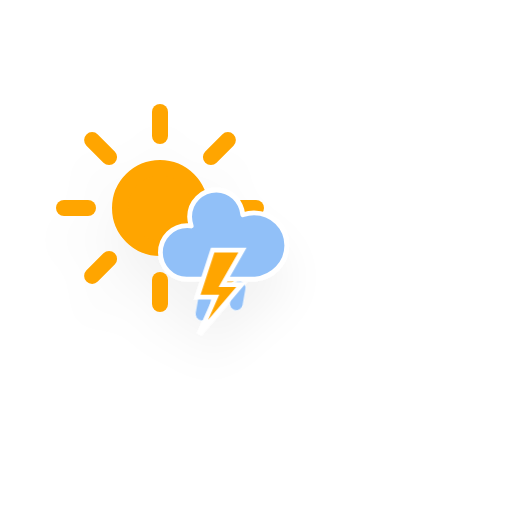
t = 0.00 s
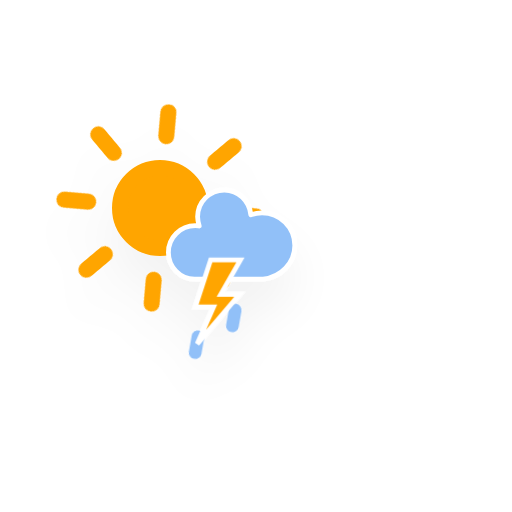
t = 1.67 s
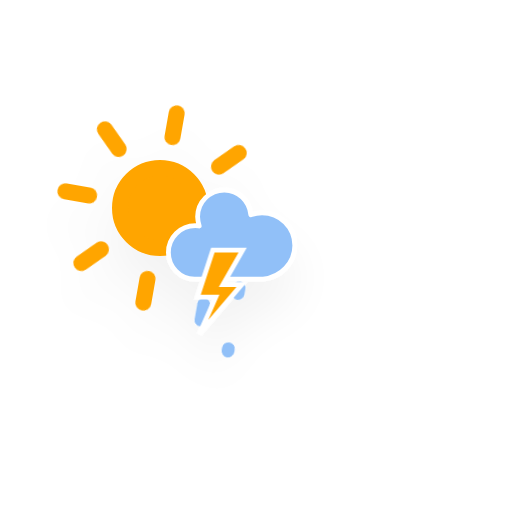
t = 3.33 s
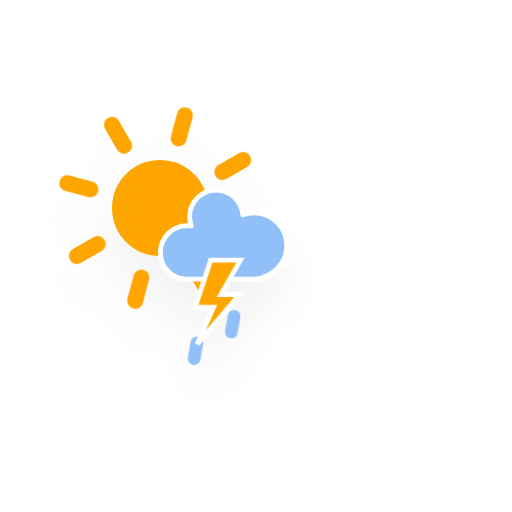
t = 5.00 s
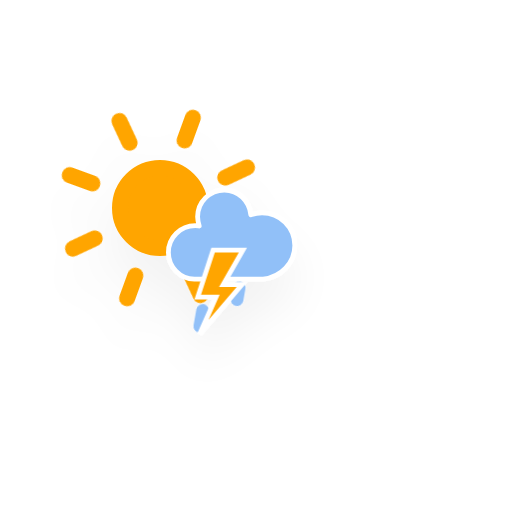
t = 6.67 s
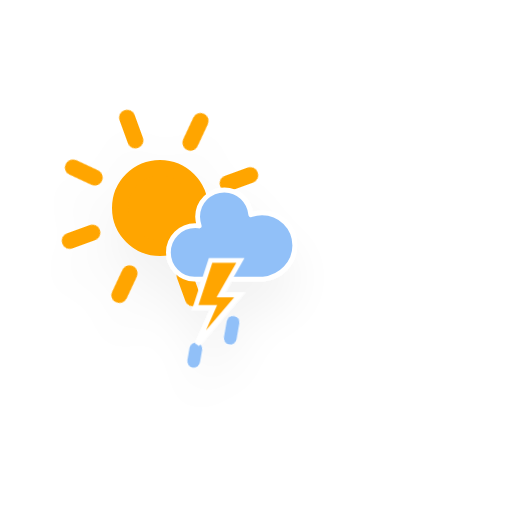
t = 8.33 s

The animated SVG that drew these frames (rendered in a browser with its animation timeline set to each time). Animation: 5 CSS @keyframes rules; frames cover the first 8.33 s, repeats indefinitely.

<?xml version="1.0" encoding="utf-8"?>
<!-- (c) ammap.com | SVG weather icons -->
<svg
    version="1.1"
    xmlns="http://www.w3.org/2000/svg"
    xmlns:xlink="http://www.w3.org/1999/xlink"
    width="64"
    height="64"
    viewbox="0 0 64 64">
    <defs>
        <filter id="blur" width="200%" height="200%">
            <feGaussianBlur in="SourceAlpha" stdDeviation="3"/>
            <feOffset dx="0" dy="4" result="offsetblur"/>
            <feComponentTransfer>
                <feFuncA type="linear" slope="0.05"/>
            </feComponentTransfer>
            <feMerge> 
                <feMergeNode/>
                <feMergeNode in="SourceGraphic"/> 
            </feMerge>
        </filter>
        <style type="text/css"><![CDATA[
/*
** SUN
*/
@keyframes am-weather-sun {
  0% {
    -webkit-transform: rotate(0deg);
       -moz-transform: rotate(0deg);
        -ms-transform: rotate(0deg);
            transform: rotate(0deg);
  }

  100% {
    -webkit-transform: rotate(360deg);
       -moz-transform: rotate(360deg);
        -ms-transform: rotate(360deg);
            transform: rotate(360deg);
  }
}

.am-weather-sun {
  -webkit-animation-name: am-weather-sun;
     -moz-animation-name: am-weather-sun;
      -ms-animation-name: am-weather-sun;
          animation-name: am-weather-sun;
  -webkit-animation-duration: 12s;
     -moz-animation-duration: 12s;
      -ms-animation-duration: 12s;
          animation-duration: 12s;
  -webkit-animation-timing-function: linear;
     -moz-animation-timing-function: linear;
      -ms-animation-timing-function: linear;
          animation-timing-function: linear;
  -webkit-animation-iteration-count: infinite;
     -moz-animation-iteration-count: infinite;
      -ms-animation-iteration-count: infinite;
          animation-iteration-count: infinite;
}

@keyframes am-weather-sun-shiny {
  0% {
    stroke-dasharray: 3px 10px;
    stroke-dashoffset: 0px;
  }

  50% {
    stroke-dasharray: 0.1px 10px;
    stroke-dashoffset: -1px;
  }

  100% {
    stroke-dasharray: 3px 10px;
    stroke-dashoffset: 0px;
  }
}

.am-weather-sun-shiny line {
  -webkit-animation-name: am-weather-sun-shiny;
     -moz-animation-name: am-weather-sun-shiny;
      -ms-animation-name: am-weather-sun-shiny;
          animation-name: am-weather-sun-shiny;
  -webkit-animation-duration: 2s;
     -moz-animation-duration: 2s;
      -ms-animation-duration: 2s;
          animation-duration: 2s;
  -webkit-animation-timing-function: linear;
     -moz-animation-timing-function: linear;
      -ms-animation-timing-function: linear;
          animation-timing-function: linear;
  -webkit-animation-iteration-count: infinite;
     -moz-animation-iteration-count: infinite;
      -ms-animation-iteration-count: infinite;
          animation-iteration-count: infinite;
}

/*
** CLOUDS
*/
@keyframes am-weather-cloud-1 {
  0% {
    -webkit-transform: translate(0px,0px);
       -moz-transform: translate(0px,0px);
        -ms-transform: translate(0px,0px);
            transform: translate(0px,0px);
  }

  50% {
    -webkit-transform: translate(1.5px,0px);
       -moz-transform: translate(1.5px,0px);
        -ms-transform: translate(1.5px,0px);
            transform: translate(1.5px,0px);
  }

  100% {
    -webkit-transform: translate(0px,0px);
       -moz-transform: translate(0px,0px);
        -ms-transform: translate(0px,0px);
            transform: translate(0px,0px);
  }
}

.am-weather-cloud-1 {
  -webkit-animation-name: am-weather-cloud-1;
     -moz-animation-name: am-weather-cloud-1;
          animation-name: am-weather-cloud-1;
  -webkit-animation-duration: 5s;
     -moz-animation-duration: 5s;
          animation-duration: 5s;
  -webkit-animation-timing-function: linear;
     -moz-animation-timing-function: linear;
          animation-timing-function: linear;
  -webkit-animation-iteration-count: infinite;
     -moz-animation-iteration-count: infinite;
          animation-iteration-count: infinite;
}

/*
** RAIN
*/
@keyframes am-weather-rain {
  0% {
    stroke-dashoffset: 0;
  }

  100% {
    stroke-dashoffset: -100;
  }
}

.am-weather-rain-1 {
  -webkit-animation-name: am-weather-rain;
     -moz-animation-name: am-weather-rain;
      -ms-animation-name: am-weather-rain;
          animation-name: am-weather-rain;
  -webkit-animation-duration: 12s;
     -moz-animation-duration: 12s;
      -ms-animation-duration: 12s;
          animation-duration: 12s;
  -webkit-animation-timing-function: linear;
     -moz-animation-timing-function: linear;
      -ms-animation-timing-function: linear;
          animation-timing-function: linear;
  -webkit-animation-iteration-count: infinite;
     -moz-animation-iteration-count: infinite;
      -ms-animation-iteration-count: infinite;
          animation-iteration-count: infinite;
}

.am-weather-rain-2 {
  -webkit-animation-name: am-weather-rain;
     -moz-animation-name: am-weather-rain;
      -ms-animation-name: am-weather-rain;
          animation-name: am-weather-rain;
  -webkit-animation-delay: 0.25s;
     -moz-animation-delay: 0.25s;
      -ms-animation-delay: 0.25s;
          animation-delay: 0.25s;
  -webkit-animation-duration: 12s;
     -moz-animation-duration: 12s;
      -ms-animation-duration: 12s;
          animation-duration: 12s;
  -webkit-animation-timing-function: linear;
     -moz-animation-timing-function: linear;
      -ms-animation-timing-function: linear;
          animation-timing-function: linear;
  -webkit-animation-iteration-count: infinite;
     -moz-animation-iteration-count: infinite;
      -ms-animation-iteration-count: infinite;
          animation-iteration-count: infinite;
}

/*
** STROKE
*/
@keyframes am-weather-stroke {
  0% {
    -webkit-transform: translate(0.0px,0.0px);
       -moz-transform: translate(0.0px,0.0px);
        -ms-transform: translate(0.0px,0.0px);
            transform: translate(0.0px,0.0px);
  }

  2% {
    -webkit-transform: translate(0.3px,0.0px);
       -moz-transform: translate(0.3px,0.0px);
        -ms-transform: translate(0.3px,0.0px);
            transform: translate(0.3px,0.0px);
  }

  4% {
    -webkit-transform: translate(0.0px,0.0px);
       -moz-transform: translate(0.0px,0.0px);
        -ms-transform: translate(0.0px,0.0px);
            transform: translate(0.0px,0.0px);
  }

  6% {
    -webkit-transform: translate(0.5px,0.4px);
       -moz-transform: translate(0.5px,0.4px);
        -ms-transform: translate(0.5px,0.4px);
            transform: translate(0.5px,0.4px);
  }

  8% {
    -webkit-transform: translate(0.0px,0.0px);
       -moz-transform: translate(0.0px,0.0px);
        -ms-transform: translate(0.0px,0.0px);
            transform: translate(0.0px,0.0px);
  }

  10% {
    -webkit-transform: translate(0.3px,0.0px);
       -moz-transform: translate(0.3px,0.0px);
        -ms-transform: translate(0.3px,0.0px);
            transform: translate(0.3px,0.0px);
  }

  12% {
    -webkit-transform: translate(0.0px,0.0px);
       -moz-transform: translate(0.0px,0.0px);
        -ms-transform: translate(0.0px,0.0px);
            transform: translate(0.0px,0.0px);
  }

  14% {
    -webkit-transform: translate(0.3px,0.0px);
       -moz-transform: translate(0.3px,0.0px);
        -ms-transform: translate(0.3px,0.0px);
            transform: translate(0.3px,0.0px);
  }

  16% {
    -webkit-transform: translate(0.0px,0.0px);
       -moz-transform: translate(0.0px,0.0px);
        -ms-transform: translate(0.0px,0.0px);
            transform: translate(0.0px,0.0px);
  }

  18% {
    -webkit-transform: translate(0.3px,0.0px);
       -moz-transform: translate(0.3px,0.0px);
        -ms-transform: translate(0.3px,0.0px);
            transform: translate(0.3px,0.0px);
  }

  20% {
    -webkit-transform: translate(0.0px,0.0px);
       -moz-transform: translate(0.0px,0.0px);
        -ms-transform: translate(0.0px,0.0px);
            transform: translate(0.0px,0.0px);
  }

  22% {
    -webkit-transform: translate(1px,0.0px);
       -moz-transform: translate(1px,0.0px);
        -ms-transform: translate(1px,0.0px);
            transform: translate(1px,0.0px);
  }

  24% {
    -webkit-transform: translate(0.0px,0.0px);
       -moz-transform: translate(0.0px,0.0px);
        -ms-transform: translate(0.0px,0.0px);
            transform: translate(0.0px,0.0px);
  }

  26% {
    -webkit-transform: translate(-1px,0.0px);
       -moz-transform: translate(-1px,0.0px);
        -ms-transform: translate(-1px,0.0px);
            transform: translate(-1px,0.0px);

  }

  28% {
    -webkit-transform: translate(0.0px,0.0px);
       -moz-transform: translate(0.0px,0.0px);
        -ms-transform: translate(0.0px,0.0px);
            transform: translate(0.0px,0.0px);
  }

  40% {
    fill: orange;
    -webkit-transform: translate(0.0px,0.0px);
       -moz-transform: translate(0.0px,0.0px);
        -ms-transform: translate(0.0px,0.0px);
            transform: translate(0.0px,0.0px);
  }

  65% {
    fill: white;
    -webkit-transform: translate(-1px,5.0px);
       -moz-transform: translate(-1px,5.0px);
        -ms-transform: translate(-1px,5.0px);
            transform: translate(-1px,5.0px);
  }
  61% {
    fill: orange;
  }

  100% {
    -webkit-transform: translate(0.0px,0.0px);
       -moz-transform: translate(0.0px,0.0px);
        -ms-transform: translate(0.0px,0.0px);
            transform: translate(0.0px,0.0px);
  }
}

.am-weather-stroke {
  -webkit-animation-name: am-weather-stroke;
     -moz-animation-name: am-weather-stroke;
          animation-name: am-weather-stroke;
  -webkit-animation-duration: 1.11s;
     -moz-animation-duration: 1.11s;
          animation-duration: 1.11s;
  -webkit-animation-timing-function: linear;
     -moz-animation-timing-function: linear;
          animation-timing-function: linear;
  -webkit-animation-iteration-count: infinite;
     -moz-animation-iteration-count: infinite;
          animation-iteration-count: infinite;
}

        ]]></style>
    </defs>
    <g filter="url(#blur)" id="light-showers-ts">
        <g transform="translate(20,10)">
            <g transform="translate(0,16)">
                <g class="am-weather-sun">
                    <g>
                        <line fill="none" stroke="orange" stroke-linecap="round" stroke-width="2" transform="translate(0,9)" x1="0" x2="0" y1="0" y2="3"/>
                    </g>
                    <g transform="rotate(45)">
                        <line fill="none" stroke="orange" stroke-linecap="round" stroke-width="2" transform="translate(0,9)" x1="0" x2="0" y1="0" y2="3"/>
                    </g>
                    <g transform="rotate(90)">
                        <line fill="none" stroke="orange" stroke-linecap="round" stroke-width="2" transform="translate(0,9)" x1="0" x2="0" y1="0" y2="3"/>
                    </g>
                    <g transform="rotate(135)">
                        <line fill="none" stroke="orange" stroke-linecap="round" stroke-width="2" transform="translate(0,9)" x1="0" x2="0" y1="0" y2="3"/>
                    </g>
                    <g transform="rotate(180)">
                        <line fill="none" stroke="orange" stroke-linecap="round" stroke-width="2" transform="translate(0,9)" x1="0" x2="0" y1="0" y2="3"/>
                    </g>
                    <g transform="rotate(225)">
                        <line fill="none" stroke="orange" stroke-linecap="round" stroke-width="2" transform="translate(0,9)" x1="0" x2="0" y1="0" y2="3"/>
                    </g>
                    <g transform="rotate(270)">
                        <line fill="none" stroke="orange" stroke-linecap="round" stroke-width="2" transform="translate(0,9)" x1="0" x2="0" y1="0" y2="3"/>
                    </g>
                    <g transform="rotate(315)">
                        <line fill="none" stroke="orange" stroke-linecap="round" stroke-width="2" transform="translate(0,9)" x1="0" x2="0" y1="0" y2="3"/>
                    </g>
                </g>
                <circle cx="0" cy="0" fill="orange" r="5" stroke="orange" stroke-width="2"/>
            </g>
            <g class="am-weather-cloud-1">
                <path d="M47.7,35.4c0-4.6-3.7-8.2-8.2-8.2c-1,0-1.9,0.2-2.8,0.5c-0.3-3.4-3.1-6.2-6.6-6.2c-3.7,0-6.7,3-6.7,6.7c0,0.8,0.2,1.6,0.4,2.3    c-0.3-0.1-0.7-0.1-1-0.1c-3.7,0-6.7,3-6.7,6.7c0,3.6,2.9,6.6,6.5,6.7l17.2,0C44.2,43.3,47.7,39.8,47.7,35.4z" fill="#91C0F8" stroke="white" stroke-linejoin="round" stroke-width="1.2" transform="translate(-8,3), scale(0.5)"/>
            </g>
            <g transform="translate(37,45), rotate(10)">
                <line class="am-weather-rain-1" fill="none" stroke="#91C0F8" stroke-dasharray="2,7" stroke-linecap="round" stroke-width="1.6" transform="translate(-34,-12)" x1="0" x2="0" y1="0" y2="8" />
                <line class="am-weather-rain-2" fill="none" stroke="#91C0F8" stroke-dasharray="2,7" stroke-linecap="round" stroke-width="1.6" transform="translate(-30,-14)" x1="0" x2="0" y1="0" y2="8" />
            </g>
            <g transform="translate(-2,23), scale(0.6)">
                <polygon class="am-weather-stroke" fill="orange" stroke="white" stroke-width="1" points="14.3,-2.9 20.5,-2.9 16.4,4.3 20.3,4.3 11.5,14.6 14.9,6.9 11.1,6.9" />
            </g>
        </g>
    </g>
</svg>
